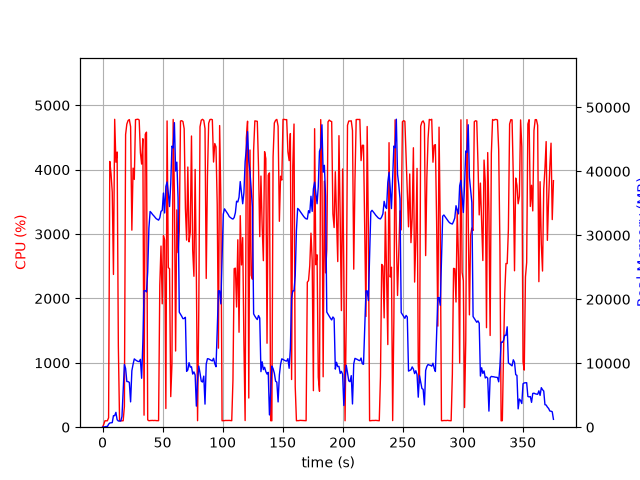

The table this chart was drawn from, first rows:
elapsed_time, nproc, cpu, mem_real, mem_virtual
5.054473876953125e-05, 1, 0.0, 12.7, 3188
1.008, 1, 44.6, 35.58, 133
2.016, 1, 100.2, 63.67, 169
3.025, 1, 99.1, 113.7, 215
4.033, 1, 100.2, 95.6, 771
5.04, 1, 145.9, 467.9, 4478
6.048, 1, 4128, 658.1, 5182
7.066, 1, 3937, 679.4, 5210
8.083, 1, 3652, 716, 5802
9.092, 1, 2372, 1802, 7082
10.11, 1, 4782, 1802, 7082
11.13, 1, 4116, 2318, 8618
12.15, 1, 4275, 1168, 8618
13.16, 1, 1259, 969.9, 9690
14.17, 1, 100.2, 970.9, 9690
15.18, 1, 99.4, 970.9, 9690
16.18, 1, 100.4, 1678, 25368
17.19, 1, 100.3, 5854, 25368
18.2, 1, 323.4, 9803, 25368
19.21, 1, 4545, 9190, 25486
20.23, 1, 4708, 7144, 25488
21.27, 1, 4763, 7127, 25488
22.32, 1, 4778, 7003, 25488
23.37, 1, 4667, 3959, 26328
24.42, 1, 3061, 8821, 26354
25.43, 1, 4024, 9834, 26354
26.45, 1, 3848, 10678, 26354
27.46, 1, 4777, 10516, 26354
28.48, 1, 4780, 10386, 26354
29.5, 1, 4784, 10288, 26354
30.52, 1, 4772, 10251, 26354
31.54, 1, 4264, 10609, 26354
32.56, 1, 4087, 7650, 26354
33.57, 1, 4480, 13268, 41660
34.58, 1, 186.5, 21343, 41660
35.6, 1, 4550, 21342, 41660
36.61, 1, 4583, 21156, 41660
37.61, 1, 114.1, 24247, 62140
38.62, 1, 100.3, 31143, 62140
39.63, 1, 103.2, 33723, 62140
40.64, 1, 104.1, 33527, 62140
41.64, 1, 105.2, 33260, 62140
42.65, 1, 103.3, 33062, 62140
43.66, 1, 105.2, 32828, 62140
44.67, 1, 102.3, 32605, 62140
45.67, 1, 101.3, 32490, 62140
46.68, 1, 101.2, 32370, 62140
47.69, 1, 2205, 32733, 62140
48.7, 1, 2814, 33747, 62140
49.72, 1, 1916, 33882, 62140
50.73, 1, 2975, 36607, 62140
51.74, 1, 2906, 33487, 62140
52.75, 1, 290.2, 37625, 86716
53.77, 1, 4757, 38335, 86716
54.78, 1, 2478, 36572, 86716
55.8, 1, 2463, 34491, 86716
56.81, 1, 474.8, 38079, 86716
57.82, 1, 980.3, 43935, 86716
58.84, 1, 4780, 43657, 86716
59.86, 1, 3617, 47610, 86716
... 311 more rows
